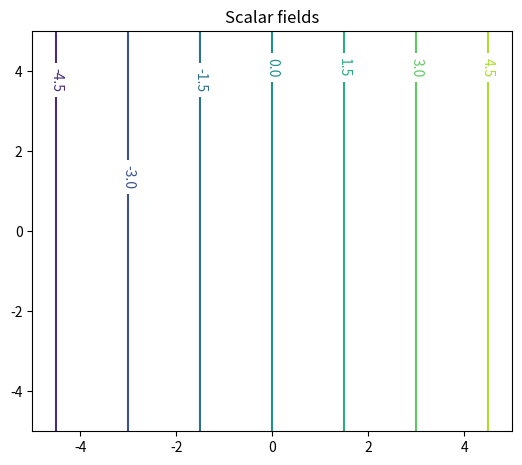

This chart was generated by the following Python code:
"""
Ex 1.py

Plot the following 2D scalar fields using Matlab, and sketch the equipotential lines.
"""

import numpy as np
from mpl_toolkits.mplot3d import Axes3D
import matplotlib.pyplot as plt
import random


"""
Contour Plot
"""
fig2 = plt.figure (figsize =(6 ,5))
left, bottom, width, height = 0.1 ,0.1 ,0.8 ,0.8
ax2 = fig2.add_axes ([ left , bottom , width , height ])

xlist = np. linspace ( -5.0 ,5.0 ,100)
ylist = np. linspace ( -5.0 ,5.0 ,100)

X, Y = np. meshgrid (xlist , ylist)

Z3 = X # Z(x,y) = x
cp = ax2.contour (X, Y, Z3)
ax2.clabel (cp , inline =True , fontsize =10)

ax2.set_title ('Scalar fields')

plt.show () # Show the plots